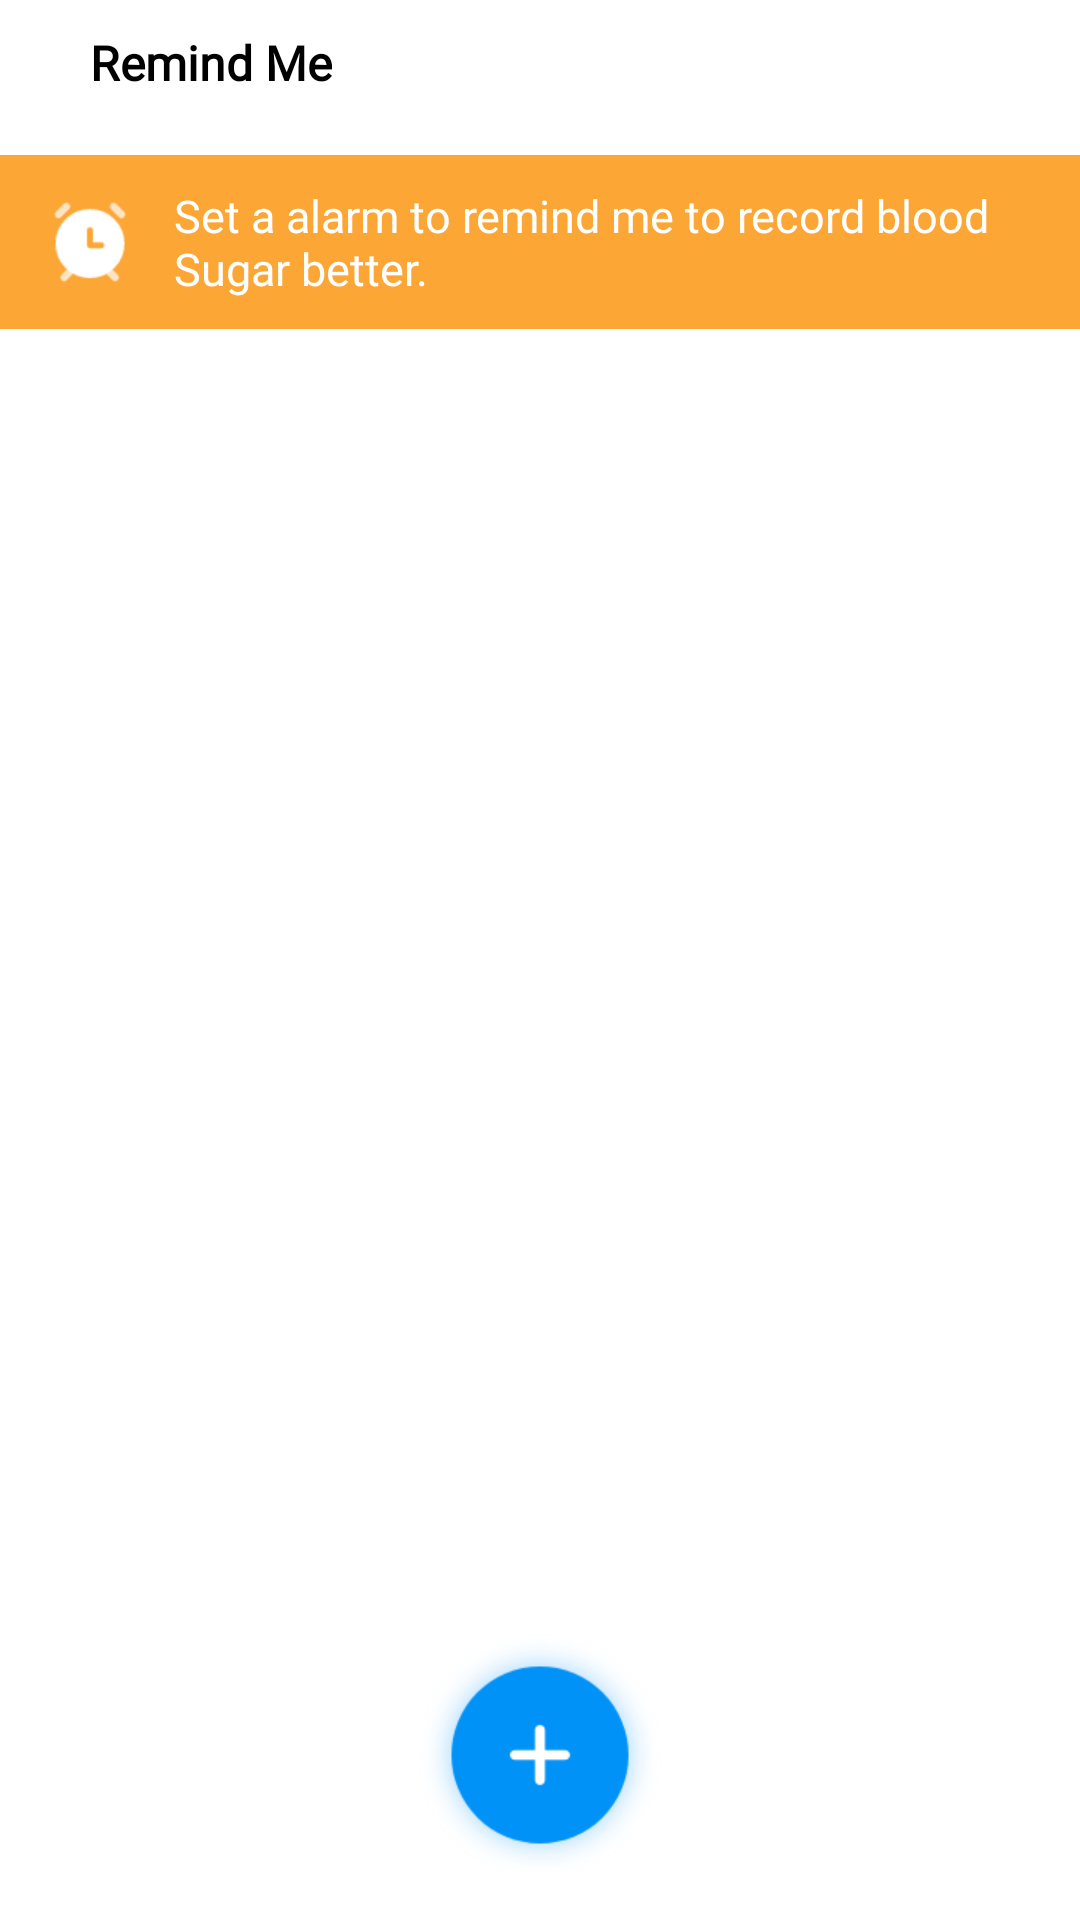

Layout XML and referenced resources for this Android screen:
<!-- AndroidManifest.xml: application theme Theme.BloodSugar -->
<!-- res/layout/activity_remind_me.xml -->
<?xml version="1.0" encoding="utf-8"?>
<RelativeLayout xmlns:android="http://schemas.android.com/apk/res/android"
    xmlns:tools="http://schemas.android.com/tools"
    android:layout_width="match_parent"
    android:layout_height="match_parent"
    android:background="@color/white"
    tools:context=".activity.RemindMeActivity">

    <androidx.appcompat.widget.LinearLayoutCompat
        android:layout_width="match_parent"
        android:layout_height="wrap_content"
        android:orientation="vertical">

        <RelativeLayout
            android:layout_width="match_parent"
            android:layout_height="wrap_content"
            android:gravity="center_vertical"
            android:orientation="horizontal"
            android:padding="10dp">

            <ImageView
                android:id="@+id/btnBack"
                android:layout_width="wrap_content"
                android:layout_height="wrap_content"
                android:layout_centerVertical="true"
                android:padding="5dp"
                android:src="@drawable/ic_back" />

            <TextView
                android:id="@+id/tvTitle"
                style="@style/style_15sp"
                android:layout_width="wrap_content"
                android:layout_height="wrap_content"
                android:layout_centerInParent="true"
                android:layout_marginLeft="10dp"
                android:layout_toRightOf="@+id/btnBack"
                android:text="@string/remind_me"
                android:textSize="16sp"
                android:textStyle="bold" />
        </RelativeLayout>

        <androidx.appcompat.widget.LinearLayoutCompat
            android:id="@+id/lnType"
            android:layout_width="match_parent"
            android:layout_height="wrap_content"
            android:layout_marginTop="10dp"
            android:background="@color/color_continue"
            android:gravity="center"
            android:orientation="horizontal"
            android:padding="10dp">

            <ImageView
                android:layout_width="wrap_content"
                android:layout_height="wrap_content"
                android:layout_gravity="center_vertical"
                android:layout_marginLeft="2dp"
                android:src="@drawable/e5" />

            <TextView
                style="@style/style_15sp"
                android:layout_width="wrap_content"
                android:layout_height="wrap_content"
                android:layout_gravity="center_vertical"
                android:layout_marginLeft="10dp"
                android:gravity="center_vertical"
                android:text="@string/set_a_alarm"
                android:textColor="@color/white" />
        </androidx.appcompat.widget.LinearLayoutCompat>

        <androidx.recyclerview.widget.RecyclerView
            android:id="@+id/rcViewAlarm"
            android:layout_width="match_parent"
            android:layout_height="wrap_content"
            android:padding="10dp" />
    </androidx.appcompat.widget.LinearLayoutCompat>

    <TextView
        android:id="@+id/tvView"
        style="@style/style_16sp"
        android:layout_width="match_parent"
        android:layout_height="wrap_content"
        android:layout_centerVertical="true"
        android:gravity="center"
        android:visibility="gone"
        android:text="@string/no_data" />

    <ImageView
        android:id="@+id/btnAdd"
        android:layout_width="wrap_content"
        android:layout_height="wrap_content"
        android:layout_alignParentBottom="true"
        android:layout_centerInParent="true"
        android:layout_margin="10dp"
        android:src="@drawable/ic_add" />
</RelativeLayout>
<!-- resources referenced by this layout -->
<resources>
  <color name="color_continue">#FCA635</color>
  <color name="white">#FFFFFFFF</color>
  <!-- drawable e5: png bitmap (drawable-xhdpi, 828 bytes) -->
  <!-- drawable ic_add: png bitmap (drawable-xhdpi, 13167 bytes) -->
  <string name="no_data">No Data Yet!</string>
  <string name="remind_me">Remind Me</string>
  <string name="set_a_alarm">Set a alarm to remind me to record blood Sugar better.</string>
  <style name="style_15sp">
          <item name="android:textSize">15sp</item>
          <item name="android:textColor">@color/black</item>
          <item name="android:fontFamily">@font/a</item>
      </style>
  <style name="style_16sp">
          <item name="android:listDivider">@color/black</item>
          <item name="android:textColorSecondary">@color/black</item>
          <item name="android:textSize">16sp</item>
          <item name="android:fontFamily">@font/minecraft</item>
      </style>
  <style name="Theme.BloodSugar" parent="Theme.AppCompat.Light.NoActionBar">
          
          <item name="colorPrimary">@color/purple_500</item>
          <item name="colorPrimaryVariant">@color/purple_700</item>
          <item name="colorOnPrimary">@color/white</item>
          
          <item name="colorSecondary">@color/teal_200</item>
          <item name="colorSecondaryVariant">@color/teal_700</item>
          <item name="colorOnSecondary">@color/black</item>
          
          <item name="android:statusBarColor" tools:targetApi="l">?attr/colorPrimaryVariant</item>
          
      </style>
  <color name="black">#FF000000</color>
  <color name="purple_500">#0092F7</color>
  <color name="purple_700">#0092F7</color>
  <color name="teal_200">#0092F7</color>
  <color name="teal_700">#0092F7</color>
</resources>
